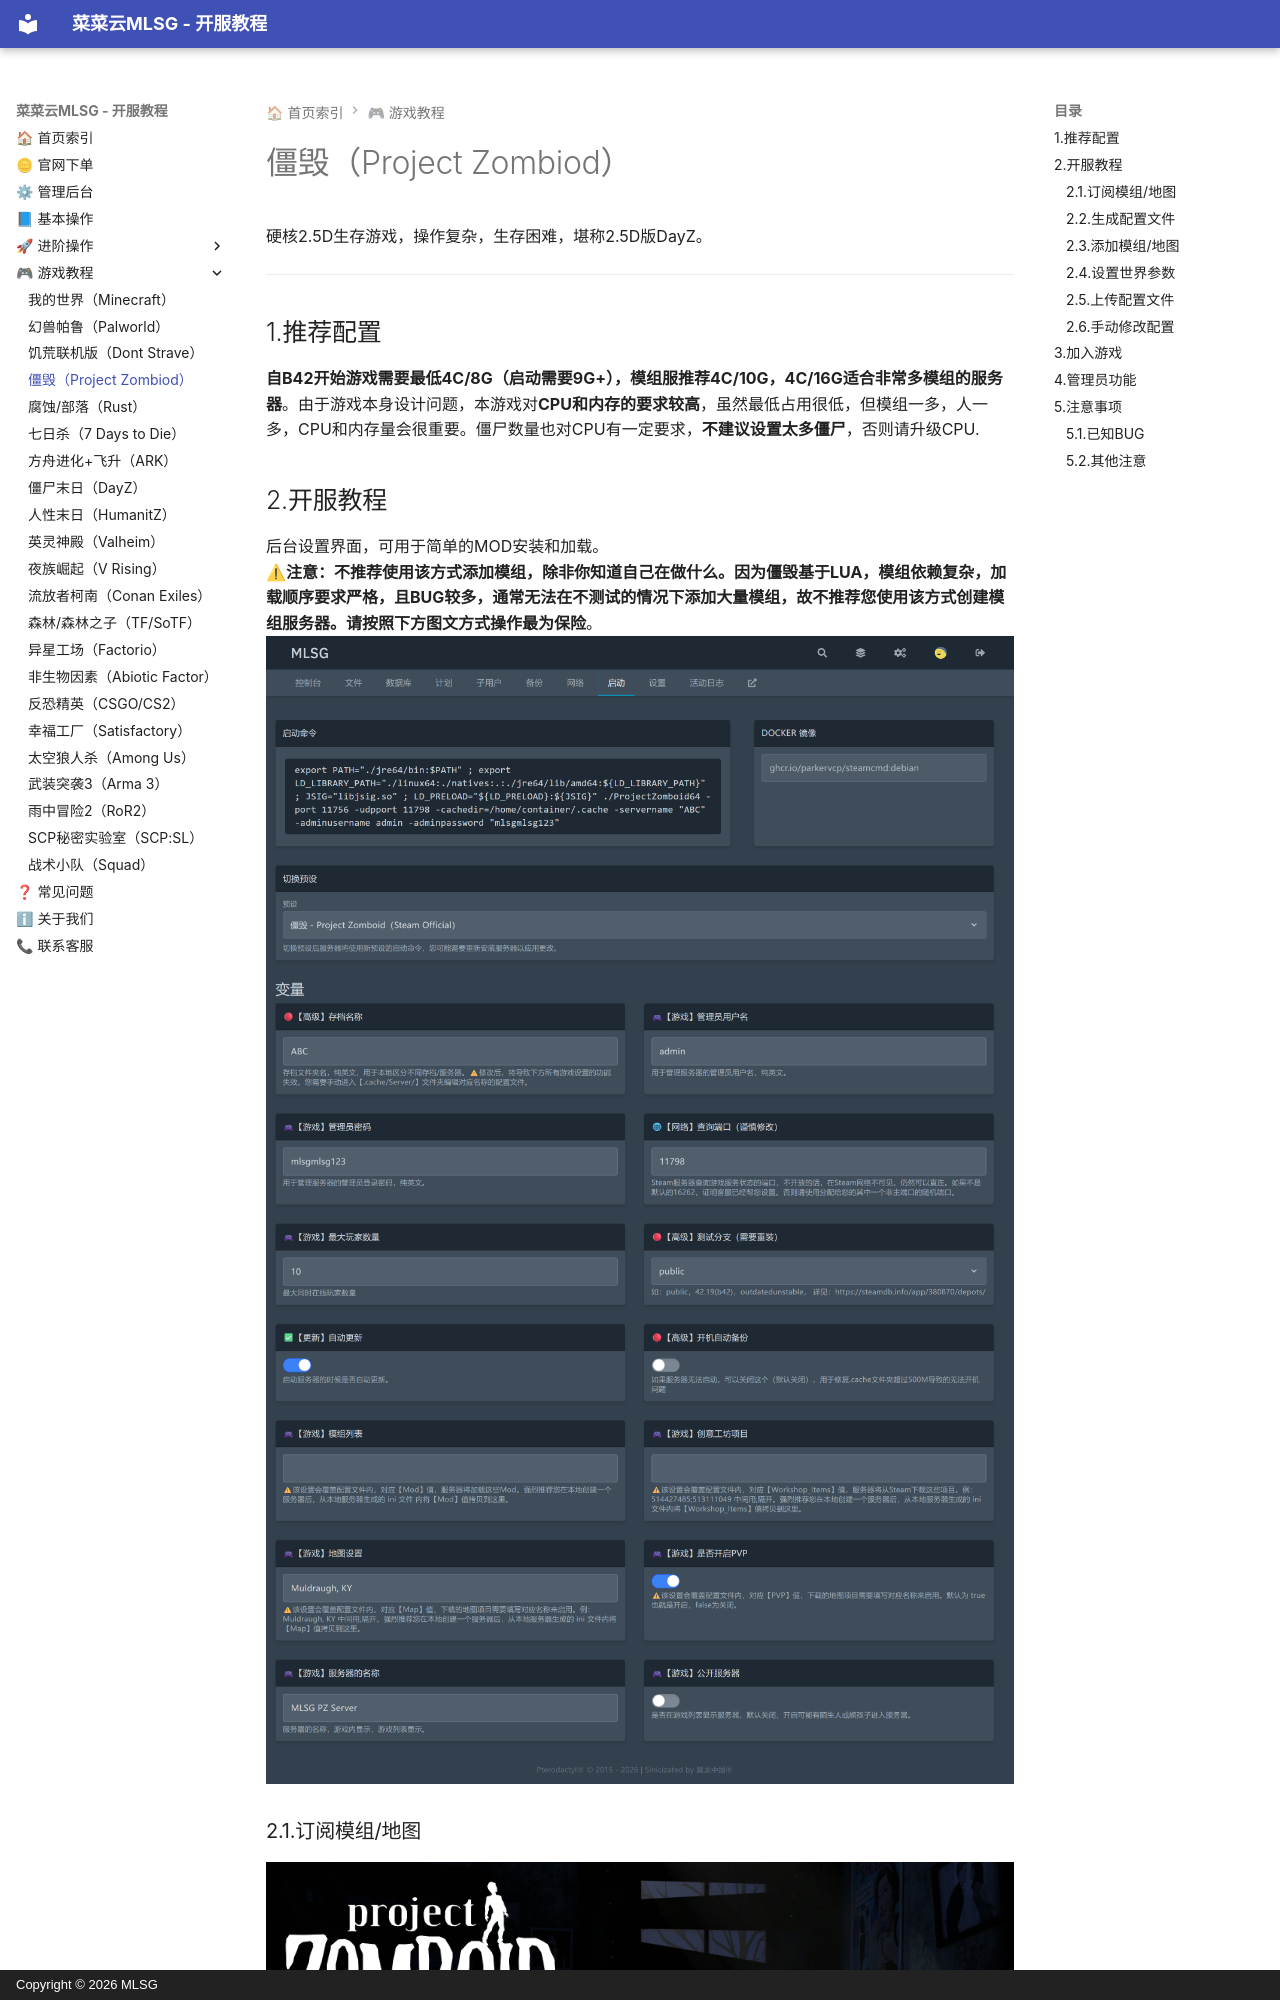

repository: Mr-Leaves-Server-Group/Manual · page: 3-servergames/pz/index.html · generator: mkdocs · copyright: Copyright © 2026 MLSG

# 僵毁（Project Zombiod）
硬核2.5D生存游戏，操作复杂，生存困难，堪称2.5D版DayZ。

---

## 1.推荐配置
**自B42开始游戏需要最低4C/8G（启动需要9G+），模组服推荐4C/10G，4C/16G适合非常多模组的服务器**。由于游戏本身设计问题，本游戏对**CPU和内存的要求较高**，虽然最低占用很低，但模组一多，人一多，CPU和内存量会很重要。僵尸数量也对CPU有一定要求，**不建议设置太多僵尸**，否则请升级CPU.  

## 2.开服教程
后台设置界面，可用于简单的MOD安装和加载。  
**⚠注意：不推荐使用该方式添加模组，除非你知道自己在做什么。因为僵毁基于LUA，模组依赖复杂，加载顺序要求严格，且BUG较多，通常无法在不测试的情况下添加大量模组，故不推荐您使用该方式创建模组服务器。请按照下方图文方式操作最为保险**。  
![后台设置](/assets/pz/admin-page.png)    

### 2.1.订阅模组/地图
![订阅模组](/assets/pz/Zombiod-1.png)
